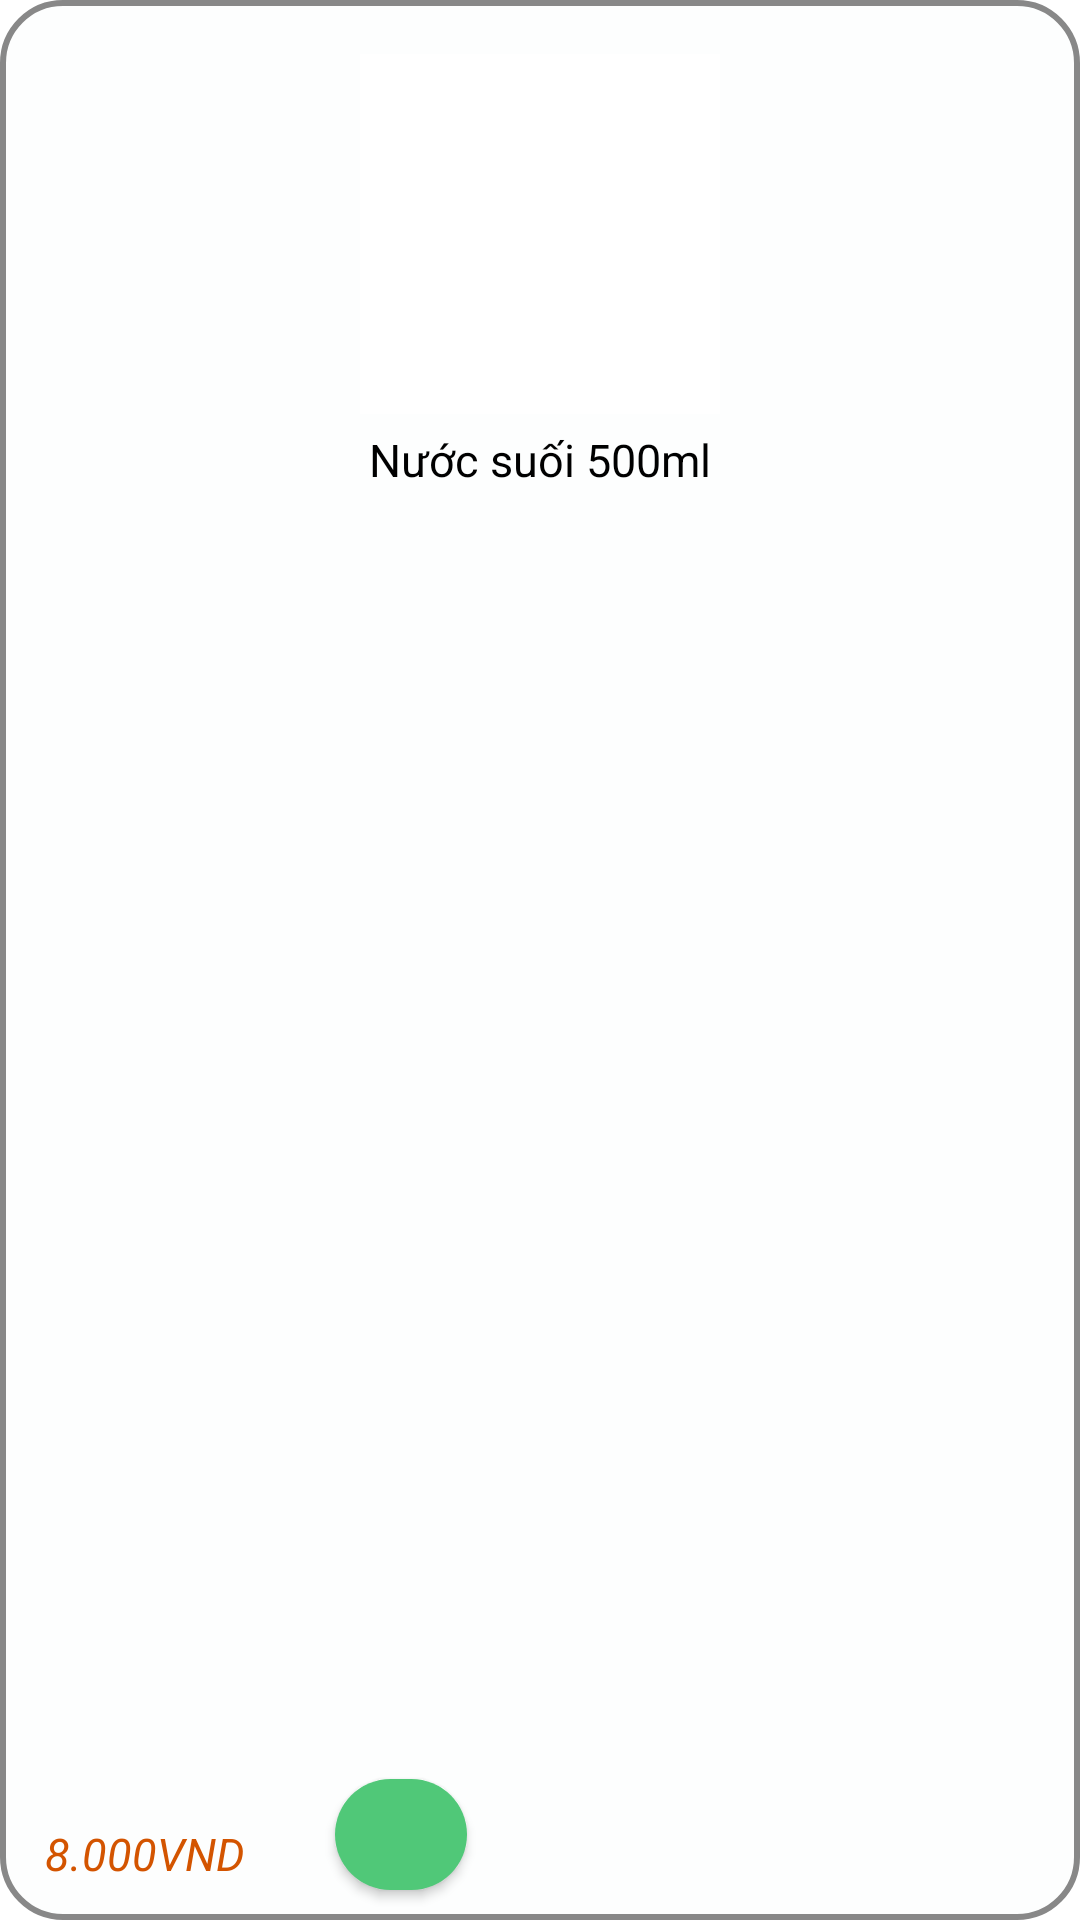

Layout XML and referenced resources for this Android screen:
<!-- AndroidManifest.xml: application theme Theme.DangKi -->
<!-- res/layout/khachhang_chondouong_item.xml -->
<?xml version="1.0" encoding="utf-8"?>
<FrameLayout xmlns:android="http://schemas.android.com/apk/res/android"
    xmlns:app="http://schemas.android.com/apk/res-auto"
    android:id="@+id/fram_douong"
    android:layout_width="172dp"
    android:layout_height="230dp"
    android:background="@drawable/framw_background_douong"
    android:layout_marginTop="10dp"
    android:layout_marginLeft="10dp">

    <RelativeLayout
        android:layout_width="match_parent"
        android:layout_height="match_parent">
<ImageButton
    android:id="@+id/imv_khachhang_chondouong_item"
    android:layout_width="120dp"
    android:layout_height="120dp"
    android:layout_centerHorizontal="true"
    android:layout_marginTop="18dp"
    android:background="@color/white"
    android:scaleType="fitCenter"
    android:src="@drawable/sp_nuocsuoi" />

<TextView
    android:id="@+id/tv_khachhang_chondouong_item_tendouong"
    android:layout_width="150dp"
    android:layout_height="wrap_content"
    android:layout_centerHorizontal="true"
    android:layout_marginTop="5dp"
    android:text="Nước suối 500ml"
    android:textAlignment="center"
    android:layout_below="@id/imv_khachhang_chondouong_item"
    android:textColor="@color/black"
    android:textSize="15dp" />

        <TextView
            android:id="@+id/tv_khachhang_chondouong_item_gia"
            android:layout_width="wrap_content"
            android:layout_height="wrap_content"
            android:layout_marginLeft="15dp"
            android:layout_marginBottom="12dp"
            android:layout_alignParentBottom="true"
            android:text="8.000VND"
            android:textColor="#D35400"
            android:textSize="15dp"
            android:textStyle="italic" />

        <Button
            android:id="@+id/bt_add"
            android:layout_width="44dp"
            android:layout_height="37dp"
            android:layout_marginLeft="30dp"
            android:layout_alignParentBottom="true"

            android:layout_toRightOf="@id/tv_khachhang_chondouong_item_gia"
            android:background="@drawable/bg_btn_google"
            android:drawableLeft="@drawable/baseline_add_24"
            android:padding="10dp"
            android:textColor="@color/white"
            android:textSize="20dp"
            android:layout_marginBottom="10dp"
            app:backgroundTint="@color/green" />
    </RelativeLayout>
</FrameLayout>
<!-- resources referenced by this layout -->
<resources>
  <color name="black">#FF000000</color>
  <color name="green">#50C878</color>
  <color name="white">#FFFFFFFF</color>
  <!-- drawable bg_btn_google (drawable) -->
  <shape xmlns:android="http://schemas.android.com/apk/res/android"
      android:shape="rectangle">
      <solid android:color="#FFFFFF" /> 
      <corners android:radius="20dp" /> 
  </shape>
  <!-- drawable framw_background_douong (drawable) -->
  <shape xmlns:android="http://schemas.android.com/apk/res/android"
      android:shape="rectangle">
      <solid android:color="#FDFEFE" />
      <stroke
          android:width="2dp"
          android:color="@color/gray"  />
      <corners android:radius="20dp" />
  </shape>
  <style name="Theme.DangKi" parent="Theme.MaterialComponents.DayNight.DarkActionBar">
          
          <item name="colorPrimary">@color/purple_500</item>
          <item name="colorPrimaryVariant">@color/purple_700</item>
          <item name="colorOnPrimary">@color/white</item>
          
          <item name="colorSecondary">@color/teal_200</item>
          <item name="colorSecondaryVariant">@color/teal_700</item>
          <item name="colorOnSecondary">@color/black</item>
          
          <item name="android:statusBarColor">?attr/colorPrimaryVariant</item>
          
  
      </style>
  <color name="gray">#888</color>
  <color name="purple_500">#FF6200EE</color>
  <color name="purple_700">#FF3700B3</color>
  <color name="teal_200">#FF03DAC5</color>
  <color name="teal_700">#FF018786</color>
</resources>
